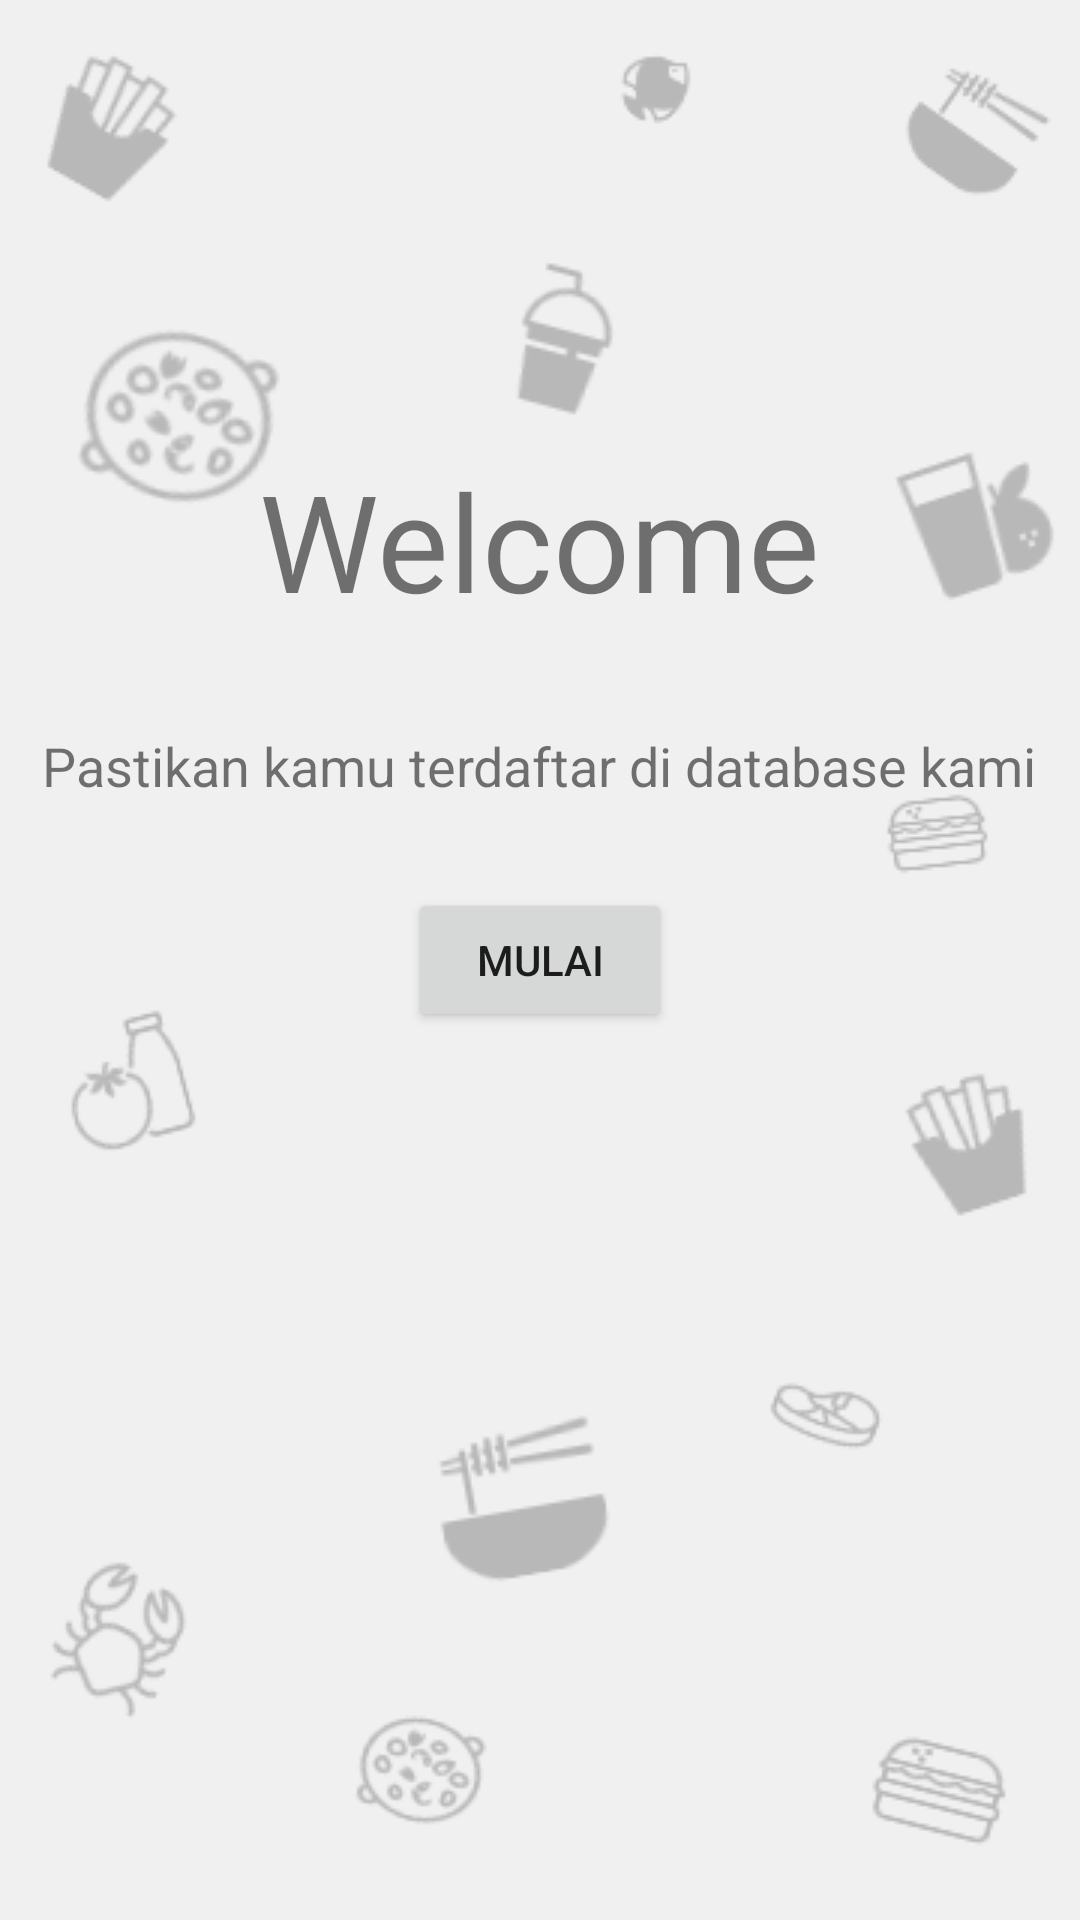

Here is an Android app screen rendered from its layout file. Give the layout XML and the strings, colors and styles it references.
<!-- AndroidManifest.xml: application theme AppTheme -->
<!-- res/layout/activity_main.xml -->
<?xml version="1.0" encoding="utf-8"?>
<RelativeLayout xmlns:android="http://schemas.android.com/apk/res/android"
    xmlns:app="http://schemas.android.com/apk/res-auto"
    xmlns:tools="http://schemas.android.com/tools"
    android:layout_width="match_parent"
    android:layout_height="match_parent"
    tools:context="com.example.odoo.minimalproject.MainActivity">

    <ImageView
        android:layout_width="390dp"
        android:layout_height="match_parent"
        android:src="@drawable/foodbg"
        app:layout_constraintStart_toStartOf="parent"
        android:scaleType="fitXY"/>

    <TextView
        android:id="@+id/textView"
        android:layout_width="wrap_content"
        android:layout_height="25dp"
        android:layout_alignParentTop="true"
        android:layout_centerHorizontal="true"
        android:layout_marginTop="243dp"
        android:fontFamily="Open Sans"
        android:text="Pastikan kamu terdaftar di database kami"
        android:textSize="18dp"
        app:layout_constraintBottom_toBottomOf="parent"
        app:layout_constraintHorizontal_bias="0.51"
        app:layout_constraintLeft_toLeftOf="parent"
        app:layout_constraintRight_toRightOf="parent"
        app:layout_constraintTop_toTopOf="parent"
        app:layout_constraintVertical_bias="0.442" />

    <TextView
        android:layout_width="wrap_content"
        android:layout_height="wrap_content"
        android:layout_alignParentTop="true"
        android:layout_centerHorizontal="true"
        android:layout_marginTop="150dp"
        android:text="Welcome"
        android:textSize="45dp"
        app:layout_constraintBottom_toBottomOf="parent"
        app:layout_constraintLeft_toLeftOf="parent"
        app:layout_constraintRight_toRightOf="parent"
        app:layout_constraintTop_toTopOf="parent" />

    <Button
        android:id="@+id/move_button"
        android:layout_width="wrap_content"
        android:layout_height="wrap_content"
        android:layout_below="@+id/textView"
        android:layout_centerHorizontal="true"
        android:layout_marginTop="28dp"
        android:text="Mulai" />

</RelativeLayout>
<!-- resources referenced by this layout -->
<resources>
  <!-- drawable foodbg: png bitmap (drawable, 30490 bytes) -->
  <style name="AppTheme" parent="Theme.AppCompat.Light.NoActionBar">
          
          <item name="colorPrimary">@color/colorPrimary</item>
          <item name="colorPrimaryDark">@color/colorPrimaryDark</item>
          <item name="colorAccent">@color/colorAccent</item>
          <item name="android:windowLightStatusBar" tools:targetApi="23">true</item>
      </style>
  <color name="colorPrimary">#3F51B5</color>
  <color name="colorPrimaryDark">#303F9F</color>
  <color name="colorAccent">#FFFFFF</color>
</resources>
